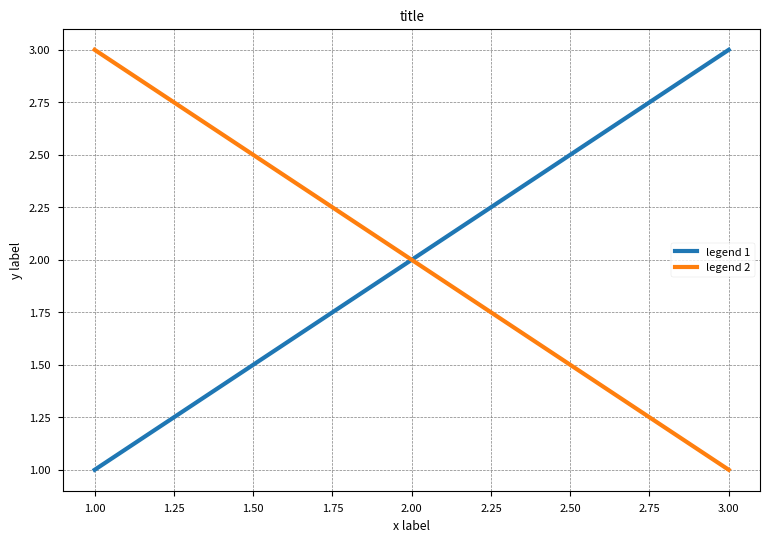

Reproduce this figure in Python.
import numpy as np
import matplotlib.pyplot as plt
import matplotlib.colors as mcolors

def config():
    style = "seaborn-v0_8-paper"
    plt.style.use(style)
    #SMALL_SIZE = 16
    #MEDIUM_SIZE = 18
    #BIGGER_SIZE = 20
    #plt.rc('font', size=SMALL_SIZE)          # controls default text sizes
    #plt.rc('axes', titlesize=SMALL_SIZE)     # fontsize of the axes title
    #plt.rc('axes', labelsize=MEDIUM_SIZE)    # fontsize of the x and y labels
    #plt.rc('xtick', labelsize=SMALL_SIZE)    # fontsize of the tick labels
    #plt.rc('ytick', labelsize=SMALL_SIZE)    # fontsize of the tick labels
    #plt.rc('legend', fontsize=SMALL_SIZE)    # legend fontsize
    #plt.rc('axes', titlesize=BIGGER_SIZE)  # fontsize of the figure title

def smooth_same(y, box_pts):
    box = np.ones(box_pts)/box_pts
    checker = np.ones(y.shape[0])
    checker = np.convolve(checker, box, 'same')
    checker = 1/checker
    y_smooth = np.convolve(y, box, mode='same')*checker
    return y_smooth

# plots
if __name__ == "__main__":
    # example
    config()
    x1 = np.array([1,2,3])
    y1 = np.array([1,2,3])
    x2 = np.array([1,2,3])
    y2 = np.array([3,2,1])
    plt.figure(0, figsize=(9,6))
    plt.clf()
    plt.plot(x1, y1, linewidth=3)
    plt.plot(x2, y2, linewidth=3)
    plt.legend(["legend 1", "legend 2"])
    plt.title("title")
    plt.xlabel("x label")
    plt.ylabel("y label")
    plt.grid(True, color=mcolors.CSS4_COLORS["grey"], linestyle='--', linewidth=0.5)
    plt.locator_params(axis="both", nbins=10, tight=True)
    plt.show()